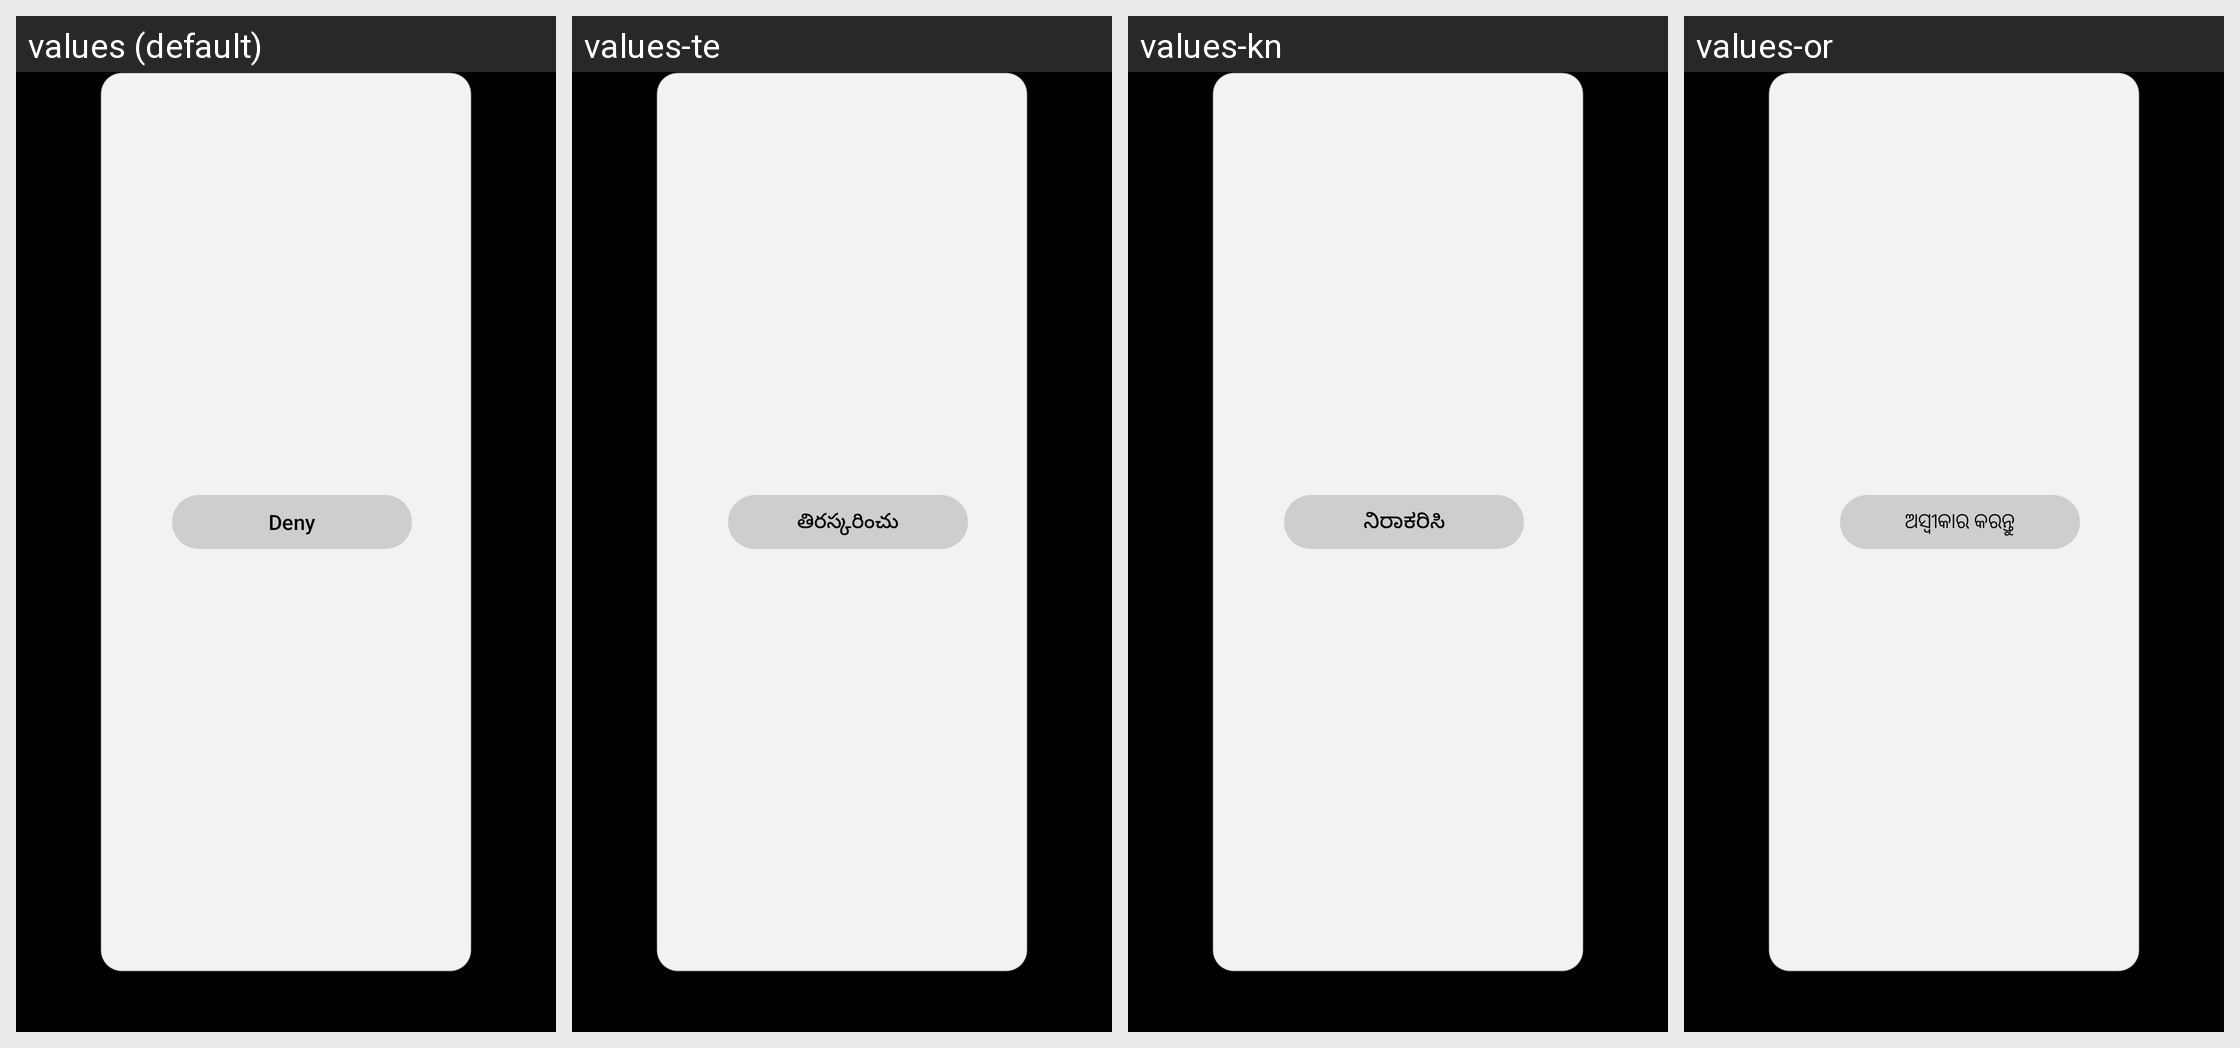

For this localized Android screen grid, give each drawn string resource with its value in every locale shown.
Android screen res/layout/dialog_default_launcher.xml rendered under 4 locales, left to right: values (default), values-te, values-kn, values-or. Device: Nexus 5 (rendered at 1080×1920; each locale shown at half size, 540×960, under a caption strip naming it); theme android:Theme.Black.NoTitleBar.Fullscreen.
Other locales in the repository, not shown: values-as, values-bn, values-gu, values-hi, values-ml, values-mr, values-pa, values-ta, values-ur.
Strings drawn on this screen, with the default value and each locale's value (text and hints the layout hard-codes, and strings that could not be matched under every locale, appear in the picture but are not listed):

default_launcher_prompt_deny
  values: Deny
  values-te: తిరస్కరించు
  values-kn: ನಿರಾಕರಿಸಿ
  values-or: ଅସ୍ୱୀକାର କରନ୍ତୁ

default_launcher_prompt_allow
  values: Allow
  values-te: అనుమతించు
  values-kn: ಅನುಮತಿಸಿ
  values-or: ଅନୁମତି ଦିଅନ୍ତୁ
